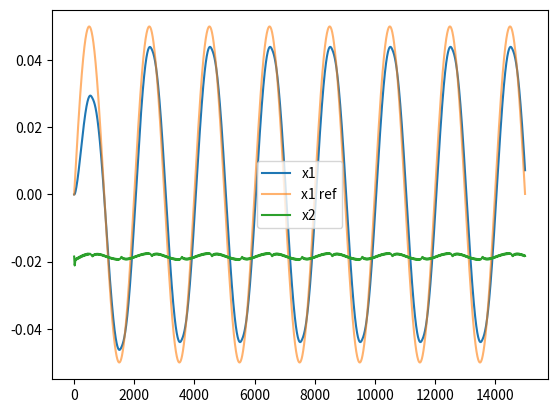
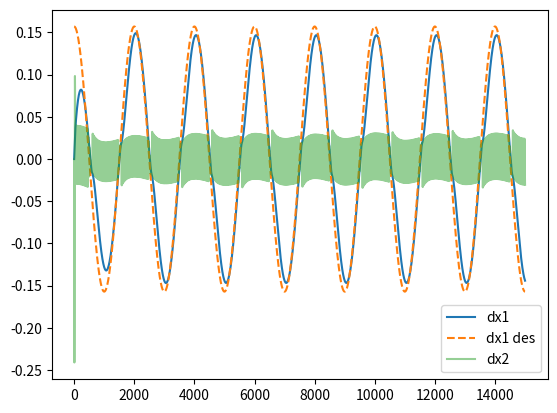
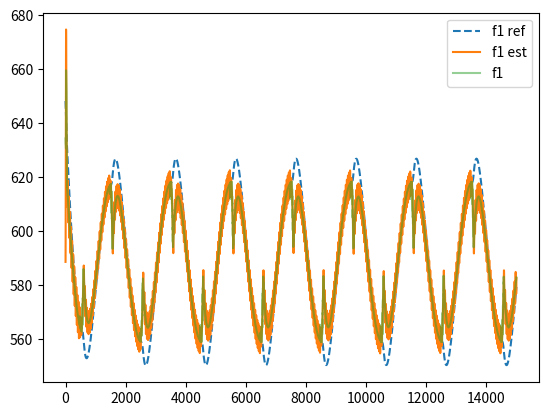

Source code (Python) for these figures, in order:
from math import cos, pi, sin, sqrt

import matplotlib.pyplot as plt
import numpy as np
from numpy.random import normal


class Robot:
    def __init__(self, m1, m2, B1, C1, K2, B2, g, f1_stdev, x1=0, dx1=0, x2=0, dx2=0):
        self.m1 = m1
        self.m2 = m2
        self.B1 = B1
        self.C1 = C1
        self.K2 = K2
        self.B2 = B2
        self.g = g
        self.f1_stdev = f1_stdev
        self.x1 = x1
        self.dx1 = dx1
        self.x2 = x2
        self.dx2 = dx2

    def simulate(self, f1, T, dt=0.0001):
        N = int(T / dt)
        assert (N > 0)
        f1_noise = normal(0, self.f1_stdev)
        f1_sum = 0
        f2_sum = 0
        for i in range(N):
            # compute forces
            self.f2 = -self.K2 * self.x2 - self.B2 * self.dx2
            self.f1 = f1 + f1_noise
            self.f1 -= self.B1 * (self.dx1 - self.dx2) + self.C1 * np.sign(self.dx1 - self.dx2)
            f1_sum += self.f1
            f2_sum += self.f2
            # compute accelerations
            self.ddx1 = self.g + (self.f1) / self.m1
            self.ddx2 = self.g + (-self.f1 + self.f2) / self.m2
            # integrate
            self.x1 += dt * self.dx1 + 0.5 * dt * dt * self.ddx1
            self.x2 += dt * self.dx2 + 0.5 * dt * dt * self.ddx2
            self.dx1 += dt * self.ddx1
            self.dx2 += dt * self.ddx2
        self.f1 = f1_sum / N
        self.f2 = f2_sum / N


# *** SYSTEM DESCRIPTION ***
# q1 is the position of m1 w.r.t. the world
# q2 is the position of m2 w.r.t. the world
# we want to control q1

# m1*(ddq1-g) = f1
# m2*(ddq2-g) = f2 - f1
# f2 = -K2*q2 - B2*dq2
# f1 = f1d - B1*(dq1-dq2)

m1 = 60.  # first mass
m2 = 1.  # second mass
B1 = .5 * m1  # motor viscous friction
C1 = 0.5 * B1
# motor Coulomb friction
hl = 0.09  # half distance between feet
K2 = 10 * 2 * 2e5 * hl * hl  # spring stiffness
B2 = 0.01 * 2 * sqrt(K2)  # damping
g = -9.81  # gravity
f1_stdev = 0.
# motor standard deviation

f = 0.5
# desired trajectory frequency
A = 0.05
# desired trajectory amplitude
kp = 10.0
# controller proportional feedback gain
kd = 2.0 * sqrt(kp)
# controller derivative feedback gain
kf = 0.0
# force proportional gain
ki = 5.0
# force integral gain
B1_ctrl = 0.9 * B1

# at equilibrium we have:
# f1 = -m1*g
# m1*g + m2*g = K*x2
# x2 = (m1+m2)*g / K
x1_0 = 0.0
dx1_0 = 0 * 2 * pi * f * A
x2_0 = (m1 + m2) * g / K2
dx2_0 = 0.0

dt = 0.001
# controller time step
T = 15
# total simulation time
N = int(T / dt)
PLOT_SPRING_DAMPER_RESPONSE = 0

if (PLOT_SPRING_DAMPER_RESPONSE):
    # plot oscillations of spring damper system: (m1+m2)*ddx = -K*x - D*dx
    x = np.zeros(N)
    dx = np.zeros(N)
    x[0] = 0.01
    for n in range(N - 1):
        ddx = (-K * x[n] - D * dx[n]) / (m1 + m2)  # noqa TODO
        x[n + 1] = x[n] + dt * dx[n] + 0.5 * dt * dt * ddx
        dx[n + 1] = dx[n] + dt * ddx
    plt.figure()
    plt.plot(x, label='x')
    # plt.plot(dx, label='dx');
    plt.legend()
    plt.show()

robot = Robot(m1, m2, B1, C1, K2, B2, g, f1_stdev, x1_0, dx1_0, x2_0, dx2_0)

# integrate LDS
two_pi_f = 2 * pi * f

x1_ref = np.zeros(N)
dx1_ref = np.zeros(N)
ddx1_ref = np.zeros(N)

f1 = np.zeros(N)
f1_ref = np.zeros(N)
f1_des = np.zeros(N)
f1_est = np.zeros(N)
f2 = np.zeros(N)
x1 = np.zeros(N)
dx1 = np.zeros(N)
ddx1 = np.zeros(N)
x2 = np.zeros(N)
dx2 = np.zeros(N)
ddx2 = np.zeros(N)

f1_err_int = 0
f2[-1] = -K2 * x2_0 - B2 * dx2_0
for n in range(N):
    # store data
    x1[n] = robot.x1
    x2[n] = robot.x2
    dx1[n] = robot.dx1
    dx2[n] = robot.dx2

    # compute desired trajectory
    t = n * dt
    x1_ref[n] = A * sin(two_pi_f * t)
    dx1_ref[n] = two_pi_f * A * cos(two_pi_f * t)
    ddx1_ref[n] = -two_pi_f * two_pi_f * A * sin(two_pi_f * t)
    ddx1_des = ddx1_ref[n] + kd * (dx1_ref[n] - dx1[n]) + kp * (x1_ref[n] - x1[n])

    # compute actuator force
    f1_ref[n] = m1 * (ddx1_des - g)
    f1_est[n] = f2[n - 1] + m2 * g
    f1_err = f1_ref[n] - f1_est[n]
    f1_err_int += ki * dt * f1_err
    f1_des[n] = f1_ref[n] + kf * f1_err + f1_err_int + B1_ctrl * (dx1[n] - dx2[n])

    # simulate
    robot.simulate(f1_des[n], dt)

    # store data
    f1[n] = robot.f1
    f2[n] = robot.f2
    ddx1[n] = robot.ddx1
    ddx2[n] = robot.ddx2

print("Pos tracking error:  ", np.mean(np.abs(x1_ref - x1)))
print("Vel tracking error:  ", np.mean(np.abs(dx1_ref - dx1)))
print("Force tracking error:", np.mean(np.abs(f1_ref - f1)))

plt.figure()
plt.plot(x1, label='x1')
plt.plot(x1_ref, '-', label='x1 ref', alpha=0.6)
plt.plot(x2, label='x2')
plt.legend()

plt.figure()
plt.plot(dx1, label='dx1')
plt.plot(dx1_ref, '--', label='dx1 des')
plt.plot(dx2, label='dx2', alpha=0.5)
plt.legend()
#
# plt.figure()
# plt.plot(ddx1, label='ddx1');
# plt.plot(ddx1_ref, '--', label='ddx1 des');
# plt.plot(ddx2, label='ddx2', alpha=0.5);
# plt.legend()

plt.figure()
plt.plot(f1_ref, '--', label='f1 ref')
plt.plot(f1_est, label='f1 est')
plt.plot(f1, label='f1', alpha=0.5)
# plt.plot(f2, label='f2');
plt.legend()
plt.show()
